Run: headless pygame with SDL's dummy video driver; simulated clock (each Clock.tick advances the game by its frame time, no real sleeping); random seed 0; keys injected as events and as key.get_pressed() state; mouse plan: one left click at the window centre at the start of phase 2, then a move to the lower-right quarter at the start of phase 3.
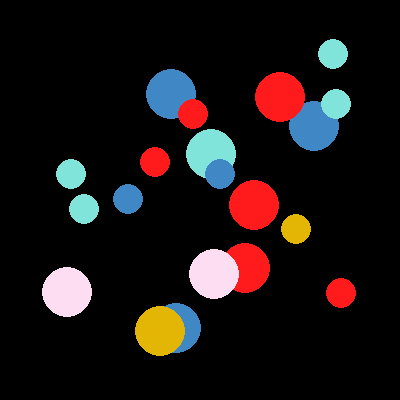
Frame 1 of 4 · flips 1–60 · no input
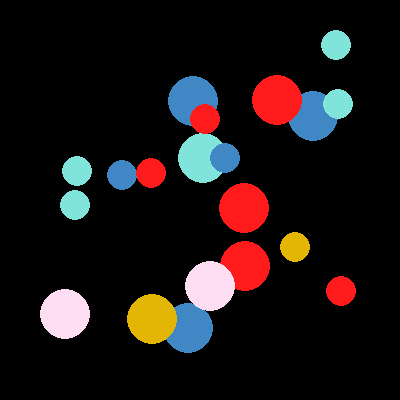
Frame 2 of 4 · flips 61–180 · clicked the window centre · tapped SPACE, RETURN · held RIGHT (→), D
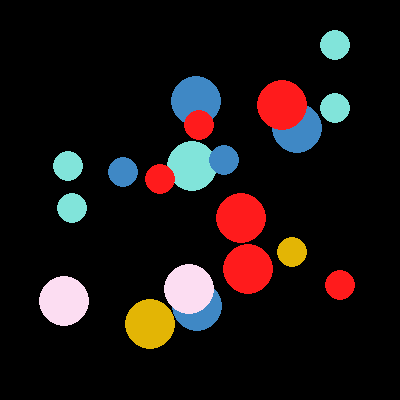
Frame 3 of 4 · flips 181–300 · moved the mouse to the lower-right quarter · held DOWN (↓), S
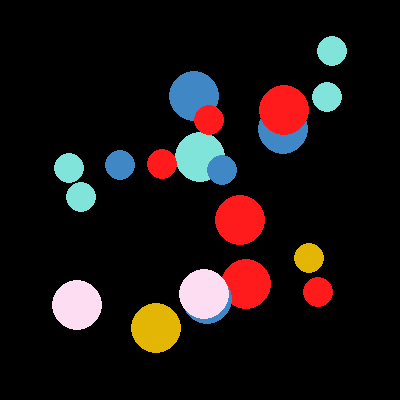
Frame 4 of 4 · flips 301–420 · held LEFT (←), A, UP (↑), W

The pygame program that drew these frames:

'''
Making a clickable bubble game

AUTHOR: Sophie Luu, Lily Dykstra, Kacey Chen
DATE: November 20th, 2022

Summary and How to play:
There are moving bubbles of different sizes and colors. Each time the game runs they show up
at different positons on the screen in different colors. The goal is pop all of them.
To pop them you put your cursor over the bubble and click. Once you have clicked all the bubbles
the game will close and you will be shown "You popped all the bubbles!" in the terminal.

'''
import pygame, random
pygame.init()

# Window
w = 400
h = 400
win = pygame.display.set_mode((w, h))


class Bubble:
    
    def __init__(self, color, x, y):
        # attributes of the bubbles
        self.color = color # color of bubble
        self.radius = 25 # radius/size of bubble
        self.x, self.y = x,y # coordinates of bubble
        self.cordinate = (self.x,self.y)
        self.draw = True # boolean for show below. will be made false when we do click interaction


    def checkClick(self,event):
        # method for clicking the bubble and having the individual one pop
        if event.type == pygame.MOUSEBUTTONDOWN: # if the mouse is pressed down
            mx, my = pygame.mouse.get_pos()
            if pygame.mouse.get_pressed()[0]:
                # check for left mouse button
                if self.circle.collidepoint(mx, my):
                    # check if click is inside the bubble & hide bubble
                    self.draw = False
        
    def show(self):
        # Store location info for pygame to know where to show the circle
        if(self.draw):
            self.circle = pygame.draw.circle(win, self.color ,(self.x,self.y) , self.radius)

    def move(self):
        # moves the circle around the screeen
        dx = random.randint(-1,1)
        dy = random.randint(-1,1)
        self.x += dx # updating the x position
        self.y += dy # updating the y position
        


# subclass of the Bubble class
class smallBubble(Bubble):
    def __init__(self, color,x,y):
        super().__init__(color,x,y)
        # attribute of the smallBubble class
        self.radius = 15


class Manager:
    def __init__(self):
        # Colors in the random choice palette
        blue = (63, 136, 197)
        yellow = (227, 181, 5)
        purple = (252, 221, 242)
        green = (129, 228, 218)
        red = (255, 27, 28)
        self.palette = blue, yellow, purple, green, red 
    

    # end conditional class. When all the bubbles are no longer showing then the screen closes
    def gameOver(self,circleList,miniList):       
        """ check for end conditions all balls in the list are invisible (self.draw == False for all balls)"""
        for b in circleList:
            if (b.draw):
                return False
        for b in miniList:
            if (b.draw):
                # all ball.draw == False
                return False # stops the method and returns to the main block of code
        return True

   
    def main(self):
        running = True
        self.circleList = [] #objects
        self.miniList = []
        positions = [] #positions

        # makes the lists of bubble objects
        for i in range(10):
            # ranges for the random bubble positions
            x = random.randint(50,w-50)
            y = random.randint(50,h-50)
            x2 = random.randint(50,w-50)
            y2 = random.randint(50,h-50)

            positions.append((x,y)) # generate list of 10 positions
            self.circleList.append(Bubble(random.choice(self.palette),x,y)) # adds a bubble object of random colors at lower y positions each time to the list each loop
            self.miniList.append(smallBubble(random.choice(self.palette),x2,y2)) # adds a bubble object of random colors at lower y positions each time to the list each loop

        while running:
            win.fill((0,0,0))

            # makes the bubbles move
            for b in self.circleList:
                b.move()
            for b in self.miniList:
                b.move()

           # end conditional
            if (self.gameOver(self.circleList,self.miniList)):
                print( "You popped all the bubbles!")
                running = False

            # checks if the bubbles have been clicked
            for event in pygame.event.get():
                for b in self.circleList: # calls each bubble in the circleList 
                    b.checkClick(event) # goes to check the method and see if there was a mousepress

                for b in self.miniList:
                    b.checkClick(event)

                if (event.type == pygame.QUIT):
                    pygame.quit()

    # ========= Add draw tasks here ========= 

        # draws each bubble object from the circleList list and miniList
            for b in self.circleList:
                b.show()
            
            for b in self.miniList: 
                b.show()

            pygame.display.update()

#  ========= Runs the code: ========= 
Manager().main()
